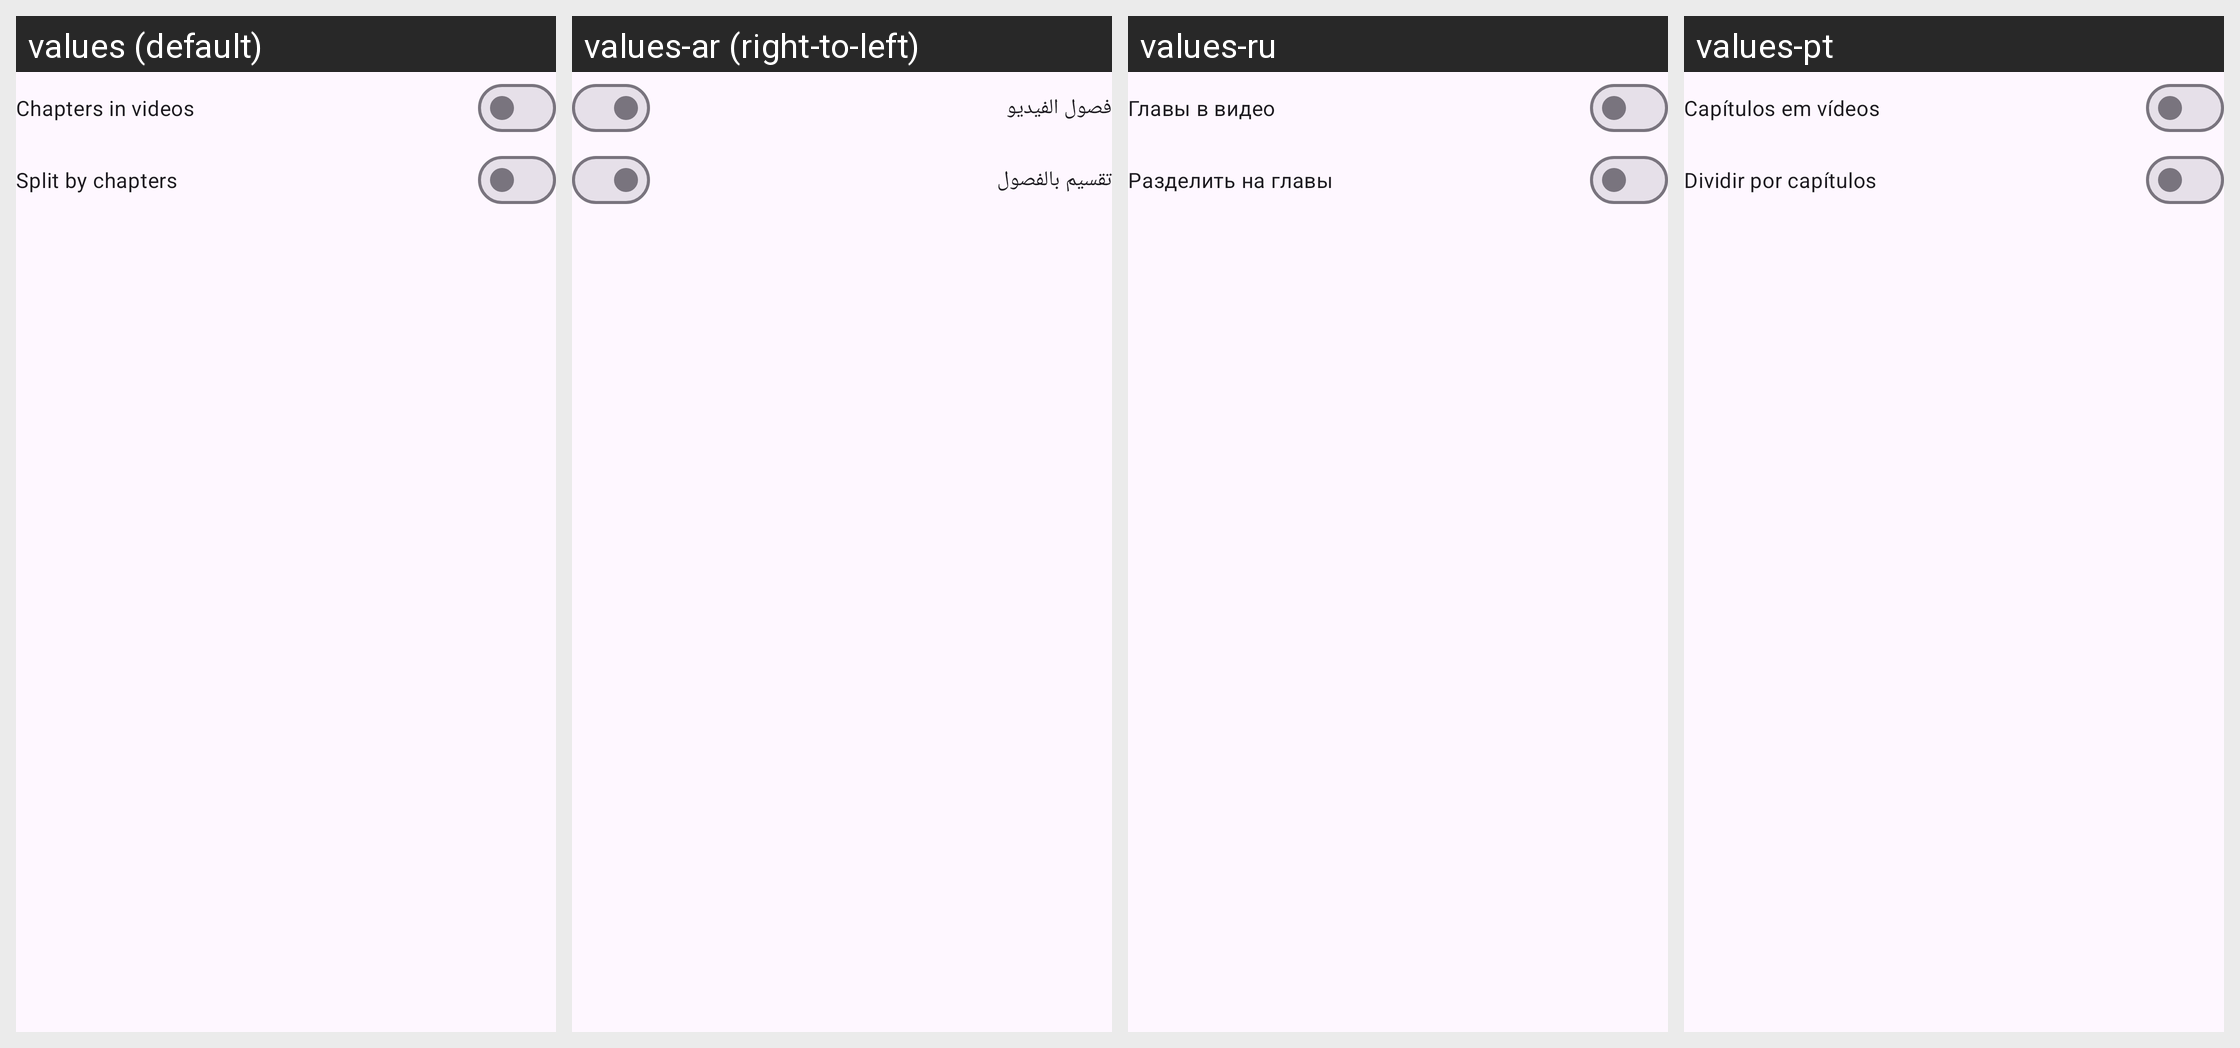

Here is an Android app screen in its default locale and in the app's own translations. Write out the translated-string differences for the strings that appear on this screen.
Android screen res/layout/video_chapter_download_preferences_dialog.xml rendered under 4 locales, left to right: values (default), values-ar (right-to-left), values-ru, values-pt. Device: Nexus 5 (rendered at 1080×1920; each locale shown at half size, 540×960, under a caption strip naming it); theme BaseTheme.
Other locales in the repository, not shown: values-bn, values-de, values-es, values-fr, values-hi, values-in, values-it, values-ko.
Strings drawn on this screen, with the default value and each locale's value (text and hints the layout hard-codes, and strings that could not be matched under every locale, appear in the picture but are not listed):

add_chapters
  values: Chapters in videos
  values-ar: فصول الفيديو
  values-ru: Главы в видео
  values-pt: Capítulos em vídeos

split_by_chapters
  values: Split by chapters
  values-ar: تقسيم بالفصول
  values-ru: Разделить на главы
  values-pt: Dividir por capítulos
